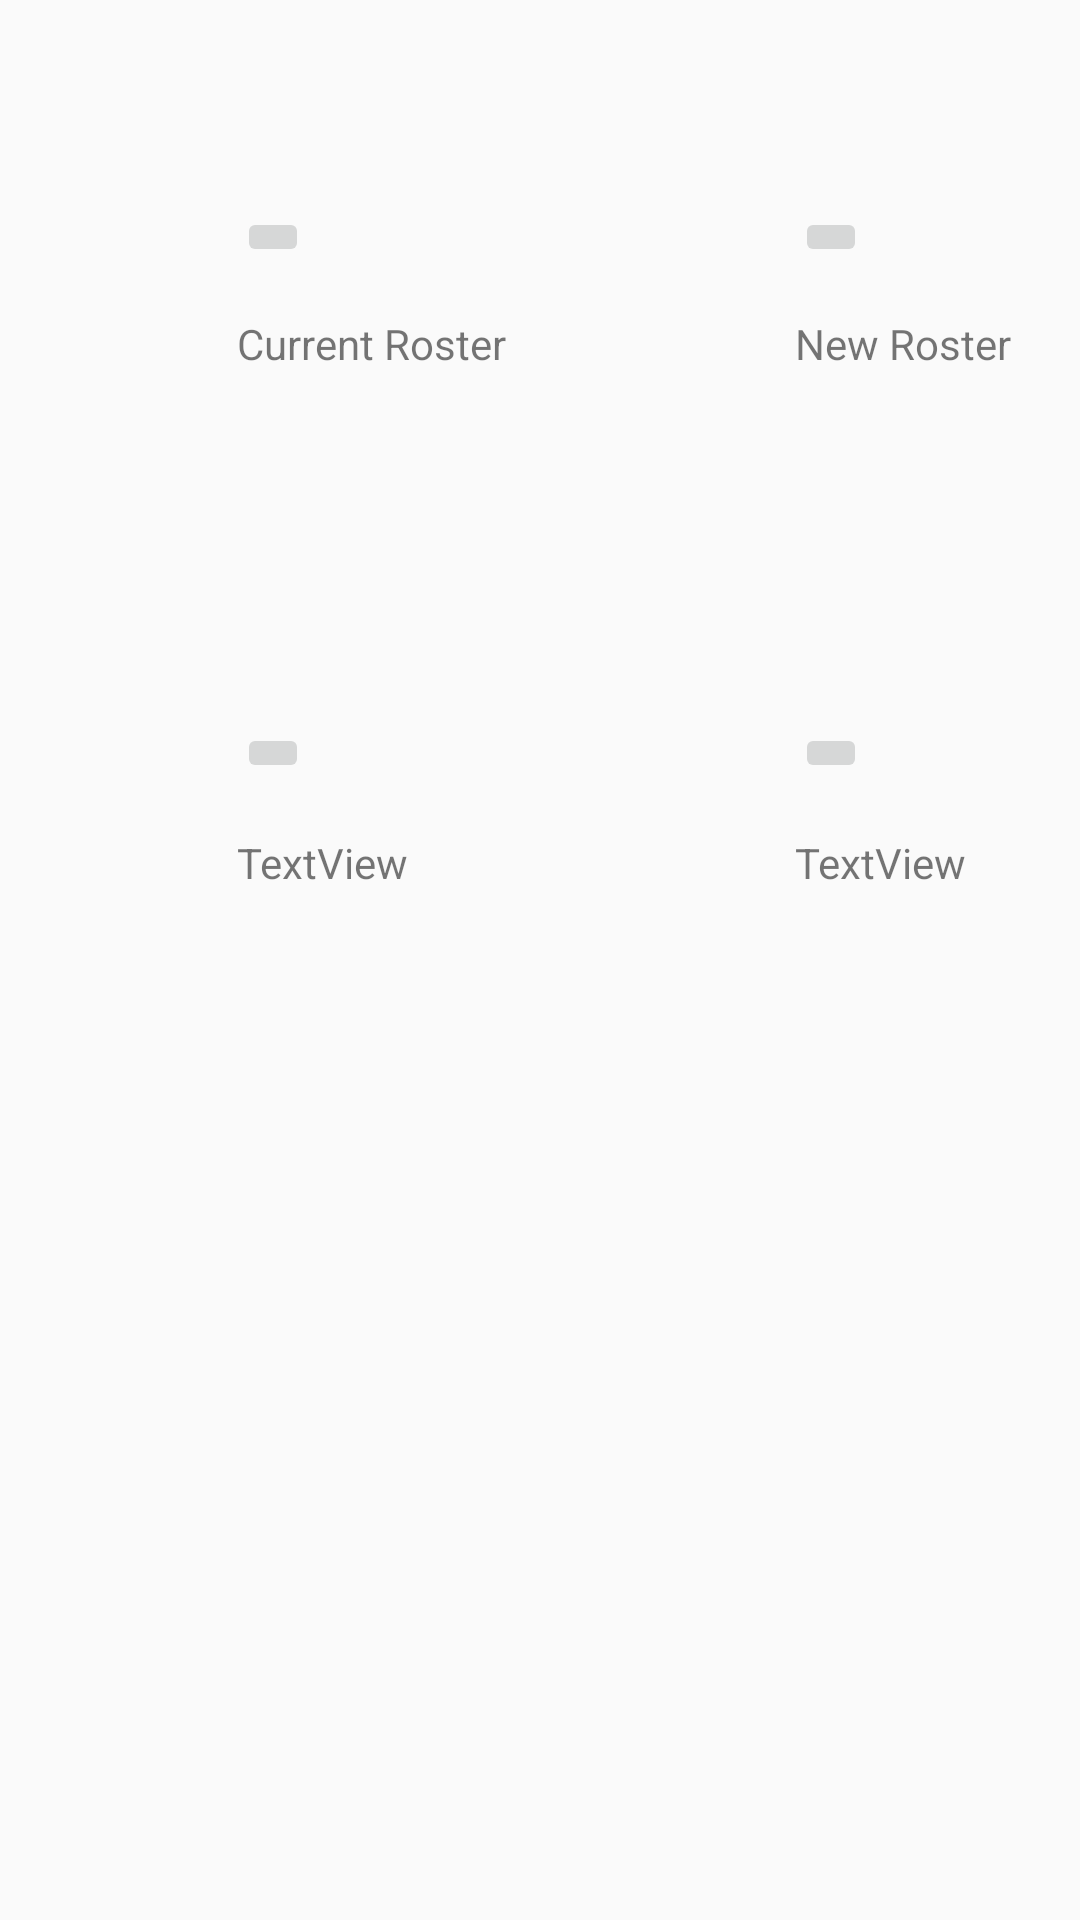

This screen was rendered from an Android layout file. Write that file and the resources it references.
<!-- AndroidManifest.xml: application theme AppTheme -->
<!-- res/layout/menu_screen.xml -->
<?xml version="1.0" encoding="utf-8"?>
<RelativeLayout xmlns:android="http://schemas.android.com/apk/res/android"
    xmlns:app="http://schemas.android.com/apk/res-auto"
    android:layout_width="match_parent" android:layout_height="match_parent">

    <ImageButton
        android:layout_width="wrap_content"
        android:layout_height="wrap_content"
        app:srcCompat="@mipmap/ic_launcher"
        android:layout_alignParentTop="true"
        android:layout_alignParentStart="true"
        android:layout_marginStart="79dp"
        android:layout_marginTop="69dp"
        android:id="@+id/imageButton" />

    <ImageButton
        android:layout_width="wrap_content"
        android:layout_height="wrap_content"
        app:srcCompat="@mipmap/ic_launcher"
        android:layout_alignBottom="@+id/imageButton"
        android:layout_alignParentEnd="true"
        android:layout_marginEnd="71dp"
        android:id="@+id/imageButton2" />

    <ImageButton
        android:layout_width="wrap_content"
        android:layout_height="wrap_content"
        app:srcCompat="@mipmap/ic_launcher"
        android:layout_below="@+id/imageButton"
        android:layout_alignEnd="@+id/imageButton"
        android:layout_marginTop="152dp"
        android:id="@+id/imageButton3" />

    <ImageButton
        android:layout_width="wrap_content"
        android:layout_height="wrap_content"
        app:srcCompat="@mipmap/ic_launcher"
        android:layout_alignBottom="@+id/imageButton3"
        android:layout_alignEnd="@+id/imageButton2"
        android:id="@+id/imageButton4" />

    <TextView
        android:text="Current Roster"
        android:layout_width="wrap_content"
        android:layout_height="wrap_content"
        android:layout_below="@+id/imageButton"
        android:layout_alignStart="@+id/imageButton"
        android:layout_marginTop="16dp"
        android:id="@+id/textView2" />

    <TextView
        android:text="New Roster"
        android:layout_width="wrap_content"
        android:layout_height="wrap_content"
        android:layout_alignBottom="@+id/textView2"
        android:layout_alignStart="@+id/imageButton2"
        android:id="@+id/textView3" />

    <TextView
        android:text="TextView"
        android:layout_width="wrap_content"
        android:layout_height="wrap_content"
        android:layout_below="@+id/imageButton3"
        android:layout_alignStart="@+id/imageButton3"
        android:layout_marginTop="17dp"
        android:id="@+id/textView4" />

    <TextView
        android:text="TextView"
        android:layout_width="wrap_content"
        android:layout_height="wrap_content"
        android:layout_alignTop="@+id/textView4"
        android:layout_alignStart="@+id/imageButton4"
        android:id="@+id/textView5" />
</RelativeLayout>
<!-- resources referenced by this layout -->
<resources>
  <style name="AppTheme" parent="Theme.AppCompat.Light.DarkActionBar">
          
          <item name="colorPrimary">@color/colorPrimary</item>
          <item name="colorPrimaryDark">@color/colorPrimaryDark</item>
          <item name="colorAccent">@color/colorAccent</item>
      </style>
  <!-- not gathered from this repository: default colours our renderer supplied (Android Studio template values) -->
  <color name="colorPrimary">#FF6200EE</color>
  <color name="colorPrimaryDark">#FF3700B3</color>
  <color name="colorAccent">#FF03DAC5</color>
</resources>
